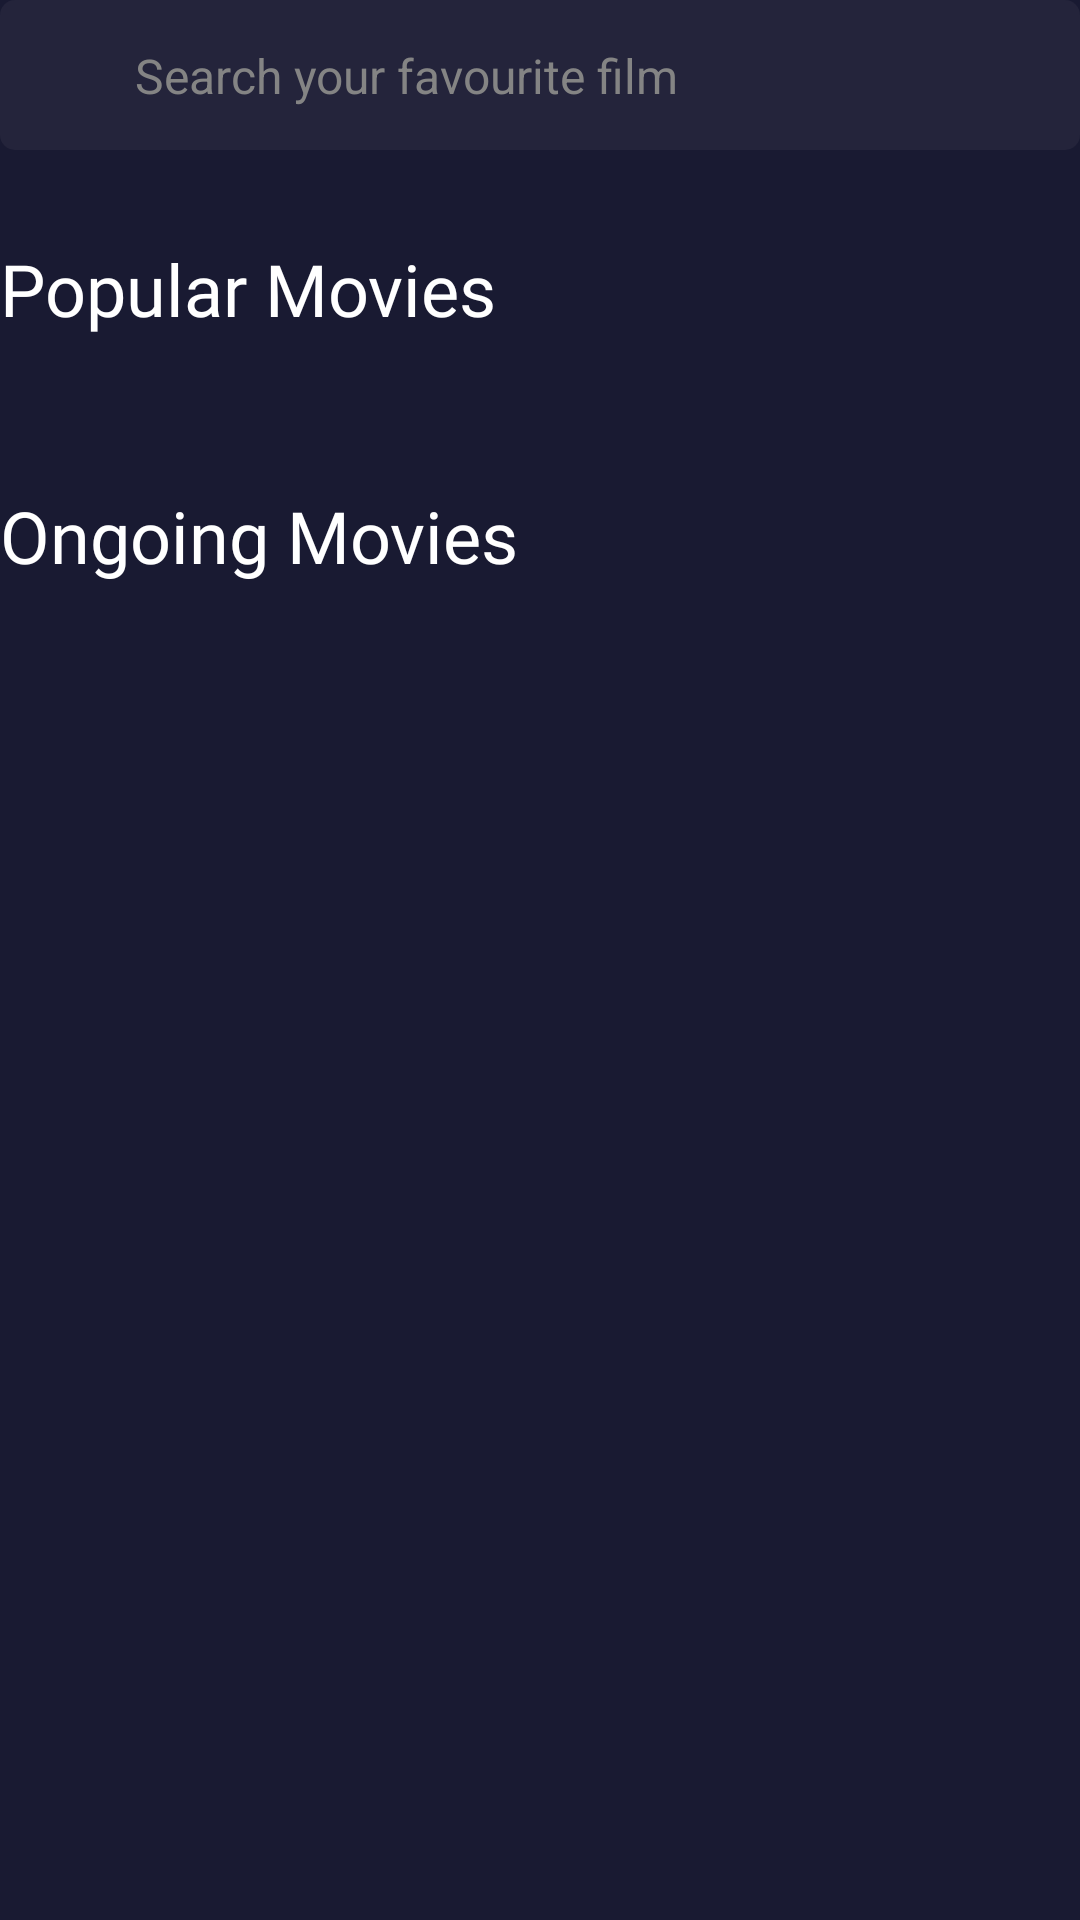

Layout XML and referenced resources for this Android screen:
<!-- AndroidManifest.xml: application theme Theme.AndroidMovieMiniProject -->
<!-- res/layout/fragment_movie.xml -->
<?xml version="1.0" encoding="utf-8"?>
<LinearLayout
    xmlns:app="http://schemas.android.com/apk/res-auto"
    xmlns:android="http://schemas.android.com/apk/res/android"
    xmlns:tools="http://schemas.android.com/tools"
    android:layout_width="match_parent"
    android:layout_height="match_parent"
    android:orientation="vertical"
    android:background="@color/primary">
    <include
        android:id="@+id/componentMovieSearchBox"
        android:layout_width="wrap_content"
        android:layout_height="wrap_content"
        layout="@layout/component_search_box"/>

    <ScrollView
        android:id="@+id/movieScrollView"
        android:layout_width="match_parent"
        android:layout_height="match_parent"
        android:layout_marginTop="30dp">
        <androidx.constraintlayout.widget.ConstraintLayout
            android:layout_width="match_parent"
            android:layout_height="match_parent">
            <TextView
                android:id="@+id/popularMovieText"
                android:layout_width="match_parent"
                android:layout_height="wrap_content"
                android:fontFamily="@font/roboto_bold"
                android:text="@string/popular_movie"
                android:textColor="@color/white"
                android:textSize="24sp"
                app:layout_constraintBaseline_toTopOf="parent" />
            <androidx.recyclerview.widget.RecyclerView
                android:id="@+id/popularMovieRecyclerView"
                android:layout_width="match_parent"
                android:layout_height="match_parent"
                android:layout_marginTop="20dp"
                app:layout_constraintTop_toBottomOf="@+id/popularMovieText"
                tools:ignore="SpeakableTextPresentCheck"
                tools:listitem="@layout/film_detail" />

            <TextView
                android:id="@+id/ongoingMovieText"
                android:layout_width="match_parent"
                android:layout_height="wrap_content"
                android:fontFamily="@font/roboto_bold"
                android:text="@string/ongoing_movie"
                android:textColor="@color/white"
                android:textSize="24sp"
                android:layout_marginTop="30dp"
                app:layout_constraintTop_toBottomOf="@id/popularMovieRecyclerView" />
            <androidx.recyclerview.widget.RecyclerView
                android:id="@+id/upcomingMovieRecyclerView"
                android:layout_width="match_parent"
                android:layout_height="match_parent"
                android:layout_marginTop="20dp"
                app:layout_constraintTop_toBottomOf="@+id/ongoingMovieText"
                tools:ignore="SpeakableTextPresentCheck"
                tools:listitem="@layout/film_detail" />
        </androidx.constraintlayout.widget.ConstraintLayout>
    </ScrollView>
</LinearLayout>
<!-- res/layout/component_search_box.xml (included above) -->
<?xml version="1.0" encoding="utf-8"?>
<androidx.constraintlayout.widget.ConstraintLayout xmlns:android="http://schemas.android.com/apk/res/android"
    xmlns:app="http://schemas.android.com/apk/res-auto"
    android:layout_width="match_parent"
    android:layout_height="match_parent">

    <View
        android:id="@+id/view2"
        android:layout_width="fill_parent"
        android:layout_height="50dp"
        android:background="@drawable/input_field_style"
        android:paddingRight="20dp"
        android:textColor="@color/white"
        android:textColorHint="@color/disabled"
        app:layout_constraintEnd_toEndOf="parent"
        app:layout_constraintLeft_toLeftOf="parent"
        app:layout_constraintTop_toTopOf="parent" />

    <ImageView
        android:id="@+id/imageView2"
        android:layout_width="wrap_content"
        android:layout_height="wrap_content"
        android:layout_marginStart="30dp"
        android:background="@drawable/ic_search_disabled"
        app:layout_constraintBottom_toBottomOf="@+id/view2"
        app:layout_constraintStart_toStartOf="parent"
        app:layout_constraintTop_toTopOf="@+id/view2" />

    <TextView
        android:layout_width="wrap_content"
        android:layout_height="wrap_content"
        android:layout_marginStart="15dp"
        android:text="@string/search_placeholder"
        android:textColor="@color/disabled"
        android:textSize="16sp"
        app:layout_constraintBottom_toBottomOf="@+id/view2"
        app:layout_constraintStart_toEndOf="@+id/imageView2"
        app:layout_constraintTop_toTopOf="@+id/view2" />
</androidx.constraintlayout.widget.ConstraintLayout>
<!-- res/layout/film_detail.xml (included above) -->
<?xml version="1.0" encoding="utf-8"?>
<androidx.constraintlayout.widget.ConstraintLayout
    xmlns:android="http://schemas.android.com/apk/res/android"
    xmlns:app="http://schemas.android.com/apk/res-auto"
    android:layout_width="110dp"
    android:layout_height="wrap_content"
    >

    <ImageView
        android:id="@+id/imageView"
        android:layout_width="match_parent"
        android:layout_height="165dp"
        android:layout_marginTop="10dp"
        android:background="@drawable/default_image"
        app:layout_constraintEnd_toEndOf="parent"
        app:layout_constraintHorizontal_bias="1.0"
        app:layout_constraintStart_toStartOf="parent"
        app:layout_constraintTop_toTopOf="parent" />

</androidx.constraintlayout.widget.ConstraintLayout>
<!-- resources referenced by this layout -->
<resources>
  <color name="disabled">#848484</color>
  <color name="primary">#191A32</color>
  <color name="white">#FFFFFF</color>
  <!-- drawable default_image: png bitmap (drawable, 1183 bytes) -->
  <!-- drawable input_field_style (drawable) -->
  <?xml version="1.0" encoding="utf-8"?>
  <shape android:shape="rectangle" xmlns:android="http://schemas.android.com/apk/res/android">
      <solid android:color="@color/primary_light"/>
      <corners android:radius="5dp"/>
      <padding android:left="25dp"/>
  </shape>
  <string name="ongoing_movie">Ongoing Movies</string>
  <string name="popular_movie">Popular Movies</string>
  <string name="search_placeholder">Search your favourite film</string>
  <style name="Theme.AndroidMovieMiniProject" parent="Theme.MaterialComponents.DayNight.NoActionBar">
          
          <item name="colorPrimary">@color/primary</item>
          <item name="colorPrimaryVariant">@color/primary_light</item>
          <item name="colorOnPrimary">@color/white</item>
          
          <item name="colorSecondary">@color/secondary</item>
          <item name="colorSecondaryVariant">@color/secondary_dark</item>
          <item name="colorOnSecondary">@color/black</item>
          
          <item name="android:statusBarColor" tools:targetApi="l">?attr/colorPrimaryVariant</item>
          
          <item name="android:textColorHint">@color/disabled</item>
          <item name="android:editTextColor">@color/white</item>
      </style>
  <color name="primary_light">#24243B</color>
  <color name="secondary">#E32525</color>
  <color name="secondary_dark">#BD1F1F</color>
  <color name="black">#000000</color>
</resources>
